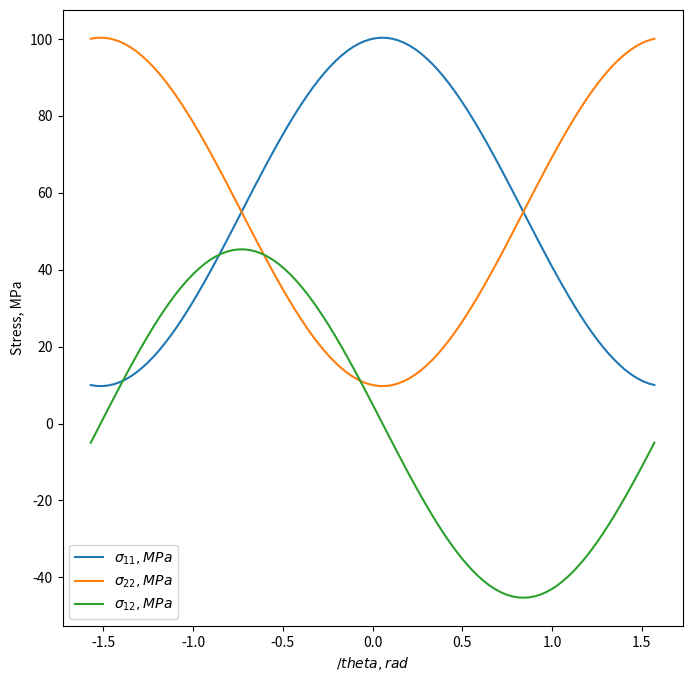
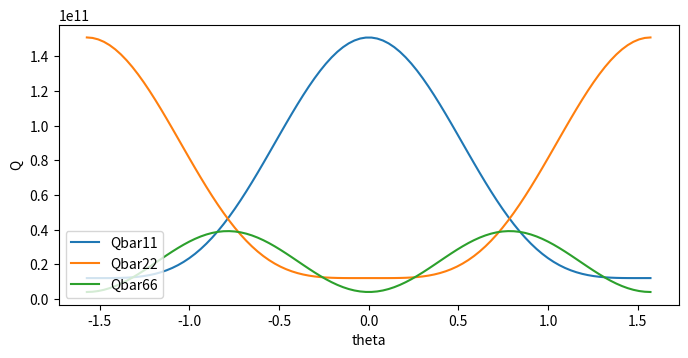
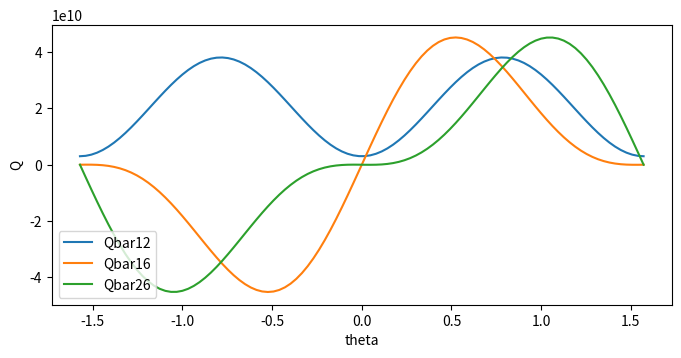

These figures' Python source, in order:
# coding: utf-8

'''
Module to be used for calculating mechanical engineering stuff

'''


import sympy as sp
import numpy as np
import matplotlib.pyplot as mp
from pprint import pprint

#np.set_printoptions(edgeitems=3,linewidth=75, precision=5, suppress=False, threshold=1000)
#get_ipython().magic('matplotlib inline')


# %load T3r.py
def T3rot(th):
    from numpy import matrix, pi, cos, sin
    # rotation only about the z axis
    th *= pi/180 # change degrees to radians
    T3 = matrix([ [ cos(th), sin(th), 0],
                  [-sin(th),  cos(th), 0],
                  [ 0,       0 ,       1]])
    return T3


def T6rot(thx=0, thy=0, thz=0):
    '''
     aij = [1 0 0;0 1 0; 0 0 1]
     derivation of the voight notation transformation matrix
     from barberom FEA of composites with abaqus, pg 14a
     accepts a as cosine direction matrix, aij, i new axis, and j is old axisa
     C = 6x6 stiffness matrix
     stress = C*strain
     S = inv(C)
     Cp = T*C*T'
     C = Tbar'Cp*Tbar
     Cp = T*C*T'
     Tbar' = inv(T)
     setup for transformation about axis 3 only
     thx = 45 # rot about x
     thy = 45  # rot about y
     thz = 45  # rot about z
    '''
    
    from numpy import pi, cos, sin, matrix, eye, zeros
    #from numpy.linalg import inv
    ## Method 2 rotation matrices
    thx = thx*pi/180 # convert to radians
    thy = thy*pi/180 # convert to radians
    thz = thz*pi/180 # convert to radians
    # transformation about axis 1
    T1 = matrix([[1,  0,         0],
                 [0,  cos(thx),  sin(thx)],
                 [0, -sin(thx), cos(thx)]])

    # transformation about axis 2
    T2 = matrix([[cos(thy), 0, -sin(thy)],
                 [0,        1,  0],
                 [sin(thy), 0,  cos(thy)]])

    # transformation about axis 3
    T3 = matrix([[cos(thz),   sin(thz), 0],
                 [-sin(thz),  cos(thz), 0],
                 [0,          0,        1]])
    aij = T1*T2*T3
    # reuter matrix
    R = matrix(eye(6,6))
    R[3,3]=2
    R[4,4]=2
    R[5,5]=2
    T = matrix(zeros((6,6)))
    for i in [1,2,3]:
        for j in [1,2,3]:
            alph = j if i==j else 9-i-j 
            for p in [1,2,3]:
                for q in [1,2,3]:
                    beta = p if p==q else 9-p-q    
                    if   alph <= 3 and beta <= 3:
                        T[alph-1,beta-1] = aij[i-1,p-1]*aij[i-1,p-1] 
                    elif alph >  3 and beta <= 3:
                        T[alph-1,beta-1] = aij[i-1,p-1]*aij[j-1,p-1]
                    elif alph <= 3 and beta >  3:
                        T[alph-1,beta-1] = aij[i-1,q-1]*aij[i-1,p-1]+aij[i-1,p-1]*aij[i-1,q-1]
                    elif alph > 3 and beta > 3:
                        T[alph-1,beta-1] = aij[i-1,p-1]*aij[j-1,q-1] + aij[i-1,q-1]*aij[j-1,p-1]
                    else:
                        T[alph-1,beta-1] = 0
                    
    Tbar =  R*T*(R.I)  # ==R*T*inv(R) 
    #print(Tbar)
    return Tbar



def vary_ply_direction_plot():
    '''
    composites calculations
    '''
    from numpy import arange, pi, sin, cos, zeros, matrix
    from numpy.linalg import solve
    import matplotlib.pyplot as mp
    
    th = arange(0, 180.1, 0.1) * (pi/180)
    deg = th*180/pi
    
    Exbar = zeros(len(th))
    Eybar = zeros(len(th))
    Gxybar = zeros(len(th))
    
    for i,theta in enumerate(th):
        
        # lamina thickness
        h = 1
        ## Initial lamina Properties
        E1    = 147.0  # GPa
        E2    = 10.3 # GPa
        G12   = 7.0    # GPa 
        Nu12 =  0.27
        Nu21 =  E2*Nu12/E1
        ## Calculate stiffness
        Q = matrix(zeros((3,3)))
        Q[0,0] = E1 / (1-Nu12*Nu21)
        Q[1,1] = E2 / (1-Nu12*Nu21)
        Q[2,2] = G12
        Q[0,1] = E2*Nu12 / (1-Nu12*Nu21)
        Q[1,0] = E2*Nu12 / (1-Nu12*Nu21)     
        n = sin(theta)
        m = cos(theta)
        R = matrix([[m**2, n**2, m*n],  [n**2, m**2, -m*n],  [-2*m*n, 2*m*n, (m**2-n**2)]])
        T = matrix([[m**2, n**2, 2*m*n],[n**2, m**2, -2*m*n],[-m*n,   m*n,   (m**2-n**2)]])
        Qbar = solve(T,Q)*R
        
        Aij = Qbar*h
        # laminate Stiffness
        #     | Exbar    Eybar    Gxybar   |
        # A = | vxybar   vyxbar   etasxbar |
        #     | etaxsbar etaysbar etasybar | 
    
        # laminate Comnpliance
        aij = Aij.I
        # material properties for whole laminate (Daniel, pg183)
        Exbar[i]  = 1 / (h*aij[0,0])
        Eybar[i] = 1 / (h*aij[1,1])
        Gxybar[i] = 1 / (h*aij[2,2])
    
    
    fig1 = mp.figure(1, figsize=(12,8), frameon=False)
    mp.plot(deg, Exbar, label = r"Modulus: $E_x$")
    mp.plot(deg, Eybar, label = r"Modulus: $E_y$")
    mp.plot(deg, Gxybar, label = r"Modulus: $G_{xy}$")
    mp.title("Constitutive Properties in various angles")
    mp.xlabel("deg")
    mp.ylabel("modulus, GPa")
    mp.legend(loc='best')
    mp.show()


def qbar_transformtion():

    # -*- coding: utf-8 -*-
    """
    Created on Fri Oct 16 08:45:22 2015
    
    @author: ngordon
    
    """
    
    from numpy import linspace, pi, sin, cos, matrix, array
    
    import numpy as np
    import matplotlib.pyplot as mp
    
    theta = linspace(-90,90,100) * pi/180
    
    s_xy = matrix([[100], 
                    [10], 
                    [5]])
    
    s_12 = matrix(np.zeros((3,100)))
    
    for i,th in enumerate(theta):
        n = sin(th)
        m = cos(th)
        T = matrix([[m**2,  n**2,   2*m*n],
                    [n**2,  m**2,  -2*m*n], 
                    [-m*n,  m*n, (m**2-n**2)]])
        s_12[:,i] = T*s_xy
    
    fig = mp.figure(1,figsize=(8,8))
    mp.plot(theta, array(s_12[0,:])[0], label = '$\sigma_{11},MPa$' )
    mp.plot(theta, array(s_12[1,:])[0], label = '$\sigma_{22},MPa$' )
    mp.plot(theta, array(s_12[2,:])[0], label = '$\sigma_{12},MPa$' )
    mp.legend(loc='lower left')
    mp.xlabel("$/theta, rad$") ; mp.ylabel("Stress, MPa")
    mp.show()
    
    Ex = 150e9
    Ey = 12.1e9
    vxy = 0.248
    Gxy = 4.4e9
    vy = 0.458
    Gyx = Ey / (2*(1+vy))
    vyx = Ey*vxy/Ex
    
    Q = matrix(np.zeros((3,3)))
    Qbar = np.zeros((3,3,len(theta)))
    
    Q[0,0] = Ex / (1-vxy*vyx)
    Q[1,1] = Ey / (1-vxy*vyx)
    Q[2,2] = Gyx
    Q[0,1] = Ey*vxy / (1-vxy*vyx)
    Q[1,0] = Q[0,1]
    
    for i in range(len(theta)):
        n = sin(theta[i])
        m = cos(theta[i])
        R = matrix([ [m**2, n**2, m*n]   , [n**2, m**2, -m*n]   , [-2*m*n, 2*m*n, (m**2-n**2)] ])
        T = matrix([ [m**2, n**2, 2*m*n] , [n**2, m**2, -2*m*n] , [-m*n,   m*n,   (m**2-n**2)] ])
        Qbar[:,:,i] = np.linalg.solve(T, Q)*R
    
    Qbar11 = Qbar[0,0,:]
    Qbar22 = Qbar[1,1,:]
    Qbar66 = Qbar[2,2,:]
    Qbar12 = Qbar[0,1,:]
    Qbar16 = Qbar[0,2,:]
    Qbar26 = Qbar[1,2,:]
    
    # plot theta as a function of time
    fig = mp.figure(2,figsize=(8,8))
    ax1 = fig.add_subplot(211)
    ax1.plot(theta,Qbar11, label = "Qbar11")
    ax1.plot(theta,Qbar22, label = "Qbar22")
    ax1.plot(theta,Qbar66, label = "Qbar66")
    mp.legend(loc='lower left')
    ax1.set_xlabel('theta')
    ax1.set_ylabel('Q')
    fig.show()
    
    
    # plot theta as a function of time
    fig = mp.figure(3,figsize=(8,8))
    ax2 = fig.add_subplot(212)
    ax2.plot(theta,Qbar12, label = "Qbar12")
    ax2.plot(theta,Qbar16, label = "Qbar16")
    ax2.plot(theta,Qbar26, label = "Qbar26")
    mp.legend(loc='lower left')
    ax2.set_xlabel('theta')
    ax2.set_ylabel('Q')
    fig.show()


def laminate_gen(lamthk=1.5, symang = [45,0,90], plyratio=2.0, matrixlayers=False, nonsym=False ):
    '''
    ## function created to quickly create laminates based on given parameters
    lamthk=1.5    # total #thickness of laminate
    symang = [45,0,90, 30]  #symmertic ply angle
    plyratio=2.0  # lamina/matrix
    matrixlayers=False  # add matrix layers between lamina plys
    nonsym=False    # symmetric

    #ply ratio can be used to vary the ratio of thickness between a matrix ply
         and lamina ply. if the same thickness is desired, plyratio = 1, 
         if lamina is 2x as thick as matrix plyratio = 2
    '''
    
    import numpy as np
    if matrixlayers:
        nl = (len(symang)*2+1)*2
        nm = nl-len(symang)*2
        nf = len(symang)*2
        tm = lamthk / (plyratio*nf + nm)
        tf = tm*plyratio
        ang = np.zeros(nl/2)
        mat = 2*np.ones(nl/2)  #  orthotropic fiber and matrix = 1, isotropic matrix=2, 
        mat[1:-1:2] = 1   #  [2 if x%2 else 1 for x in range(nl//2) ]
        ang[1:-1:2] = symang[:]
        thk = tm*np.ones(1,nl/2)
        thk[2:2:-1] = tf
        lamang = list(symang) + list(symang[::-1])
        ang = list(ang) + list(ang[::-1])
        mat = list(mat) + list(mat[::-1])
        thk = list(thk) + list(thk[::-1])  
    else: # no matrix layers, ignore ratio
        if nonsym:
            nl = len(symang)
            mat =[1]*nl
            thk = list(lamthk/nl*np.ones(nl))
            lamang = symang[:]
            ang = symang[:]
        else:
            nl = len(symang)*2
            mat = list(3*np.ones(nl)) 
            thk = list(lamthk/nl*np.ones(nl))
            lamang = list(symang) + list(symang[::-1])
            ang = list(symang) + list(symang[::-1])

    return thk,ang,mat,lamang


def composite_plate():
    # -*- coding: utf-8 -*-
    
    import numpy as np
    import numpy.matlib  # needed to create a zeros matrix
    from matplotlib import cm
    import matplotlib.pyplot as plt
    np.set_printoptions(linewidth=300)
    from mpl_toolkits.mplot3d import axes3d
    
    #from IPython import get_ipython
    #ipython = get_ipython()
    #ipython.magic('matplotlib')
    
    plt.rcParams['figure.figsize'] = (18, 10)
    plt.rcParams['font.size'] = 12
    plt.rcParams['legend.fontsize'] = 8
    #plt.rcParams['title.fontsize'] = 12
    
    """
    Code to anaylze composite plates using classical laminate plate theory
    
    clpt = classical lamianted plate theory
    
    First written by Neal Gordon, January, 2014
    This program was developed to determine the linear-elastic properties
     of laminate composites
    
    suffix bar refers to global coordinate system(CS), while unspecified refers to
     material CS. Laminate model with plane stress assumption. sigma_3 = tau_23 = tau_13 = 0
    ----References----
    Daniel, I. M., & Ishai, O. (2006). Engineering Mechanics of Composite Materials (2nd ed.). Oxford University Press.
    Hyer, M. W. (1998). Stress Analysis of Fiber-Reinforced Composite Materials.
    Reddy, J. N. (2004). Mechanics of Laminated Composite PLates and Shells: Theory and Analysis (2nd ed.).
    Herakovich, C. T. (n.d.). Mechanics of Fibrous Composites.
    """
    
    
    ########################  Laminate properties #############################
    
    # The custom function laminate_gen generates the properties of a laminate
    # ith the following parameters.
    
    epsxapp = 10e-4 #10e-4
    Nxapp = 0
    
    # properties per ply
    #ang = [90, 0, 90, 0, 0, 90, 0, 90]  # degrees
    #ang = [90, 0, 90, 0, 0, 90, 0, 90]
    ang = [0, 90,90,0]
    lamang = ang
    
    
    thk = [2]*len(ang)  # mm
    mat = [0]*len(ang)  # material index, starting with 0
    
    W =  30     # laminate width
    L = 100          # laminate length
    nl = len(mat) # number of layers
    H = np.sum(thk)     # laminate thickness
    area = W*H       # total cross-sectioal area of laminate
    
    ###################  Mechanical and thermal loading #######################
    
    Ti = 1000   # initial temperature (C)
    Tf = 100 # final temperature (C)
    dT = Tf-Ti 
    # Applied loads
    # NMbarapp = Nx*1000/W , Nx is the composite load (kN) 
    # applied load  of laminate. This is used to simulate a load controlled tensile test
    #           Nx   Ny Nxy  Mx My Mxy
    NMbarapp = np.matrix([Nxapp, 0,  0,   0,  0,  0   ]).T*1000/W # load or moments per unit length (kN/m)
    # Applied strains
    # kapx = 1/m , units are in mm so 2.22*m**-1 = 2.22e-3 *m**-1
    # 5e-4 = 0.05# strain
    #                epsx  epsy  epsxy  kapx  kapy kapxy
    # epsxapp = 1e-5
    epsilonbarapp = np.matrix([epsxapp,   0,     0,     0,  0,     0,   ]).T   #'  # used to simulate strain controlled tensile test
    
    ########################  Material properties #############################
    
    # Material Properties from Hyer pg58
    # # material 1 in column 1, material 2 in colum 2 etc, 
    # # graphite-polymer lamina
    # multiple lamina properties can be given by adding columns
    # # material 1 in column 1, material 2 in colum 2 etc
    E1  = [155e3 , 400e3]
    E2  = [12.1e3 , 400e3]
    E3  = [12.1e3 , 400e3]
    G12  = [4.4e3 , 170e3]
    G13  = [4.4e3 , 170e3]
    G23  = [3.2e3 , 170e3]
    nu12 = [0.248, 0.17]
    nu13 = [0.248, 0.17]
    nu23 = [0.458, 0.17]
    alpha1 =  [-0.018e-6, -0.3e-6]  # coefficient of thermal expansion in 1
    alpha2 =  [24.3e-6, -0.3e-6]  # coefficient of thermal expansion in 1
    alpha12 = [0, 0] # coefficient of thermal expansion in 12
    
    alpha = [np.matrix([alpha1[k], alpha2[k], alpha12[k]]).T for k in range(len(alpha1))]
    
    ########################  Material properties #############################
    
    # lamina bound coordinates
    z = [0.0]*(nl+1) # lamina coordinates
    zmid = [0.0]*(nl) 
    z[0] = -H/2
    
    for k in range(nl):
        z[k+1] = z[k] + thk[k]
        zmid[k] = z[k] + thk[k]/2
    
     # calculate Compliance and reduced stiffness matrix
    matname = [int(k) for k in set(mat)]                       
    # create a 3 dimension matrix access values with Q[3rd Dim, row, column] , Q[0,2,2]
    Q = [np.matrix(np.zeros((3,3))) for k in set(mat)]
    
    for k in range(len(matname)):
        # compliance matrix
        S6 = np.matrix(np.zeros((6,6)))
        
        S6[0,0] = 1/E1[k]
        S6[1,1] = 1/E2[k]
        S6[2,2] = 1/E3[k]
        S6[3,3] = 1/G23[k]
        S6[4,4] = 1/G13[k]
        S6[5,5] = 1/G12[k]
        S6[0,1] = -nu12[k]/E1[k]
        S6[1,0] = S6[0,1]
        S6[0,2] = -nu13[k]/E1[k]
        S6[2,0] = S6[0,2]
        S6[1,2] = -nu23[k]/E2[k]
        S6[2,1] = S6[1,2]
        # reduced stiffness matrix    
        Q[k][0,0] =  S6[1,1] / ( S6[0,0]*S6[1,1]-S6[0,1]**2)
        Q[k][0,1] = -S6[0,1] / ( S6[0,0]*S6[1,1]-S6[0,1]**2) 
        Q[k][1,1] =  S6[0,0] / ( S6[0,0]*S6[1,1]-S6[0,1]**2) 
        Q[k][2,2] = 1/S6[5,5]  # actually Q66 in many texts
        Q[k][1,0] = Q[k][0,1]    
        # calcluating Q from the Compliance matrix may cause cancellation errors
    
    # mechanical property calc
    A = np.matlib.zeros((3,3)) #extensional stiffness, in-plane laminate moduli
    B = np.matlib.zeros((3,3))  # coupling stiffness
    D = np.matlib.zeros((3,3))  # flexural or bending stiffness
    Nhatth = np.matlib.zeros((3,1))  # unit thermal force in global CS
    Mhatth = np.matlib.zeros((3,1)) # unit thermal moment in global CS
    NMhatth = np.matlib.zeros((6,1))
    alphabar = [np.matlib.zeros((3,1)) for k in range(nl)]
    # transformation reminders - see Herakovich for details
    # sig1 = T*sigx
    # sigx = inv(T)*sig1
    # eps1 = R*epsx
    # epsx = inv(R)*epsx
    # sigx = inv(T)*Q*R*epsx
    # Qbar = inv(T)*Q*R
    # Sbar = inv(R)*inv(Q)*R
    # determine mechanical properties
    
    for k in range(nl): # loop through each ply to calculate the properties
        n = np.sin(np.deg2rad(ang[k]))  
        m = np.cos(np.deg2rad(ang[k]))
        T = np.matrix([[m**2, n**2, 2*m*n], [n**2, m**2, -2*m*n], [-m*n,   m*n,   (m**2-n**2)]])
        R = np.matrix([[m**2, n**2, m*n  ], [n**2, m**2, -m*n],   [-2*m*n, 2*m*n, (m**2-n**2)]])
        Qbar = T.I*Q[mat[k]]*R # Convert to global CS
        A += Qbar * (z[k+1]-z[k])   # coupling  stiffness
        B += 0.5*Qbar * (z[k+1]**2-z[k]**2)   # bending or flexural laminate stiffness relating moments to curvatures
        D += (1/3)*Qbar * (z[k+1]**3-z[k]**3)  
        alphabar[k] = R.I*alpha[mat[k]]  # Convert to global CS    
        Nhatth += Qbar*alphabar[k]*(z[k+1] - z[k]) # Hyer method for calculating thermal unit loads[]
        Mhatth += 0.5*Qbar*alphabar[k]*(z[k+1]**2-z[k]**2) 
    
    NMhatth[:3] = Nhatth
    NMhatth[3:] = Mhatth
    
    NMbarth = NMhatth*dT # resultant thermal loads
    # laminate stiffness matrix
    ABD = np.matlib.zeros((6,6))
    ABD[0:3, 3:6] = B
    ABD[3:6, 0:3] = B
    ABD[0:3, 0:3] = A
    ABD[3:6, 3:6] = D
    
    
    # laminatee compliance
    # abd = [a bc d]
    abcd = ABD.I
    a = abcd[0:3,0:3]
    b = abcd[0:3,3:7]
    c = abcd[3:7,0:3]
    d = abcd[3:7,3:7]
    # Average composite properties, pg 183 daniel ishai, pg 325 hyer
    # coefficients of thermal epansion for entire composite
    alpha_composite = a*Nhatth # laminate CTE
    # effective laminate moduli
    Exbar  = 1 / (H*a[0,0])
    Eybar  = 1 / (H*a[1,1])
    # effective shear modulus
    Gxybar = 1 / (H*a[2,2])
    # effective poisson ratio
    nuxybar = -a[0,1]/a[0,0]
    nuyxbar = -a[0,1]/a[1,1]
    # effective laminate shear coupling coefficients
    etasxbar = a[0,2]/a[2,2]
    etasybar = a[1,2]/a[2,2]
    etaxsbar = a[2,0]/a[0,0]
    etaysbar = a[2,1]/a[1,1]
    # Laminate compliance matrix
    
    LamComp = np.matrix([[1/Exbar,          -nuyxbar/Eybar,  etasxbar/Gxybar],
                          [-nuxybar/Exbar,   1/Eybar,        etasybar/Gxybar],
                          [ etaxsbar/Exbar,  etaysbar/Eybar, 1/Gxybar]])
    LamMod = LamComp.I # Laminate moduli
    # combines applied loads and applied strains
    NMbarapptotal = NMbarapp + ABD*epsilonbarapp
    # Composite respone from applied mechanical loads and strains. Average
    # properties only. Used to compare results from tensile test.
    epsilon_composite = abcd*NMbarapptotal
    sigma_composite = ABD*epsilon_composite/H
    ## determine thermal load and applied loads or strains Hyer pg 435,452
    Nx = NMbarapptotal[0]*W/1000 # units kiloNewtons, total load as would be applied in a tensile test
    Ny = NMbarapptotal[1]*L/1000 # units kN
    epsilonbarth = abcd*NMbarth
    epsilonbarapptotal = epsilonbarapp + abcd*NMbarapp # includes applied loads and strains
    # Note, epsilonbarapptotal == abcd*NMbarapptotal
    
    
    
    ######################  prepare data for plotting##########################
    
    
    zmid = [0.0]*8
                   
                
                   
    # create a 3 dimension matrix access values with Q[3rd Dim, row, column] , Q[0,2,2]
    
    epsilonbar 		    = np.matlib.zeros((3,len(z)))
    sigmabar            = np.matlib.zeros((3,len(z)))
    epsilon             = np.matlib.zeros((3,len(z)))
    sigma               = np.matlib.zeros((3,len(z)))
    epsilonbar_app      = np.matlib.zeros((3,len(z)))
    sigmabar_app        = np.matlib.zeros((3,len(z)))
    epsilon_app         = np.matlib.zeros((3,len(z)))
    sigma_app           = np.matlib.zeros((3,len(z)))
    epsilonbar_th       = np.matlib.zeros((3,len(z)))
    sigmabar_th         = np.matlib.zeros((3,len(z)))
    epsilon_th          = np.matlib.zeros((3,len(z)))
    sigma_th            = np.matlib.zeros((3,len(z)))
    
    epsilon_app_plot    = np.matlib.zeros((3,2*nl))
    epsilonbar_app_plot = np.matlib.zeros((3,2*nl))
    sigma_app_plot      = np.matlib.zeros((3,2*nl))
    sigmabar_app_plot   = np.matlib.zeros((3,2*nl))
    epsilon_th_plot     = np.matlib.zeros((3,2*nl))
    epsilonbar_th_plot  = np.matlib.zeros((3,2*nl))
    sigma_th_plot       = np.matlib.zeros((3,2*nl))
    sigmabar_th_plot    = np.matlib.zeros((3,2*nl))
    epsilonplot         = np.matlib.zeros((3,2*nl))
    epsilonbarplot      = np.matlib.zeros((3,2*nl))
    sigmaplot           = np.matlib.zeros((3,2*nl))
    sigmabarplot        = np.matlib.zeros((3,2*nl))
    zplot               = np.zeros((2*nl))
    
    for k in range(nl):
        n = np.sin(np.deg2rad(ang[k]))  
        m = np.cos(np.deg2rad(ang[k]))
        T = np.matrix([[m**2, n**2, 2*m*n], [n**2, m**2, -2*m*n], [-m*n,   m*n,   (m**2-n**2)]])
        R = np.matrix([[m**2, n**2, m*n  ], [n**2, m**2, -m*n],   [-2*m*n, 2*m*n, (m**2-n**2)]])
        
        zplot[2*k:2*(k+1)] = z[k:(k+2)]
        
        Qbar = T.I*Q[mat[k]]*R # Convert to global CS 
    
         # Global stresses and strains, applied load only
        epsbar1 = epsilonbarapptotal[0:3] + z[k]*epsilonbarapptotal[3:7]
        epsbar2 = epsilonbarapptotal[0:3] + z[k+1]*epsilonbarapptotal[3:7]
        sigbar1 = Qbar*epsbar1
        sigbar2 = Qbar*epsbar2
        epsilonbar_app[:,k:k+2] =  np.column_stack((epsbar1,epsbar2))
        sigmabar_app[:,k:k+2] =  np.column_stack((sigbar1,sigbar2))
    
        # Local stresses and strains, appplied load only
        eps1 = R*epsbar1
        eps2 = R*epsbar2
        sig1 = Q[mat[k]]*eps1
        sig2 = Q[mat[k]]*eps2
        epsilon_app[:,k:k+2] = np.column_stack((eps1,eps2))
        sigma_app[:,k:k+2] = np.column_stack((sig1,sig2))
       
        epsilon_app_plot[:, 2*k:2*(k+1)]    = np.column_stack((eps1,eps2))
        epsilonbar_app_plot[:, 2*k:2*(k+1)] = np.column_stack((epsbar1,epsbar2))
        sigma_app_plot[:, 2*k:2*(k+1)]      = np.column_stack((sig1,sig2))
        sigmabar_app_plot[:, 2*k:2*(k+1)]   = np.column_stack((sigbar1,sigbar2))
        
        # Global stress and strains, thermal loading only
        epsbar1 = (alpha_composite - alphabar[k])*dT
        sigbar1 = Qbar*epsbar1
        epsilonbar_th[:,k:k+2] = np.column_stack((epsbar1,epsbar1))
        sigmabar_th[:,k:k+2] = np.column_stack((sigbar1,sigbar1))
        
        # Local stress and strains, thermal loading only
        eps1 = R*epsbar1
        sig1 = Q[mat[k]]*eps1
        epsilon_th[:,k:k+2] = np.column_stack((eps1,eps1))
        sigma_th[:,k:k+2] = np.column_stack((sig1,sig1))
        
        # Create array for plotting purposes only
        epsilon_th_plot[:, 2*k:2*(k+1)] = np.column_stack((eps1,eps1))
        epsilonbar_th_plot[:, 2*k:2*(k+1)] = np.column_stack((epsbar1,epsbar1))
        sigma_th_plot[:, 2*k:2*(k+1)] = np.column_stack((sig1,sig1))
        sigmabar_th_plot[:, 2*k:2*(k+1)] = np.column_stack((sigbar1,sigbar1))  
        
        # global stresses and strains, bar ,xy coord including both applied
        # loads and thermal loads. NET, or relaized stress-strain
        epsbar1 = epsilonbarapptotal[0:3] + z[k]*epsilonbarapptotal[3:7] + (alpha_composite - alphabar[k])*dT
        epsbar2 = epsilonbarapptotal[0:3] + z[k+1]*epsilonbarapptotal[3:7] + (alpha_composite - alphabar[k])*dT
        sigbar1 = Qbar*epsbar1
        sigbar2 = Qbar*epsbar2
        epsilonbar[:,k:k+2] = np.column_stack((epsbar1,epsbar2))
        sigmabar[:,k:k+2] = np.column_stack((sigbar1,sigbar2))
        
        # local stresses and strains , 12 coord, includes both applied loads
        # and thermal load. NET , or realized stress and strain
        eps1 = R*epsbar1
        eps2 = R*epsbar2
        sig1 = Q[mat[k]]*eps1
        sig2 = Q[mat[k]]*eps2
        epsilon[:,k:k+2] = np.column_stack((eps1,eps2))
        sigma[:,k:k+2] = np.column_stack((sig1,sig2))
        
        # Create array for plotting purposes only
        epsilonplot[:, 2*k:2*(k+1)] = np.column_stack((eps1,eps2))
        epsilonbarplot[:, 2*k:2*(k+1)] = np.column_stack((epsbar1,epsbar2))
        sigmaplot[:, 2*k:2*(k+1)] = np.column_stack((sig1,sig2))
        sigmabarplot[:, 2*k:2*(k+1)] = np.column_stack((sigbar1,sigbar2))  
       
    ############################ Plotting #####################################   
    legendlab = ['composite','total','thermal','applied']
    
    # global stresses and strains
    ## initialize the figure
    fig = plt.figure()
    fig.canvas.set_window_title('global-stresses-strains') 
    mylw = 1.5 #linewidth
    stresslabel = ['$\sigma_x,\ MPa$','$\sigma_y,\ MPa$','$\\tau_{xy},\ MPa$']
    strainlabel = ['$\epsilon_x$','$\epsilon_y$','$\gamma_{xy}$']
    for k in range(3):
        ## the top axes
        ax1 = fig.add_subplot(2,3,k+1)
        ax1.set_ylabel('thickness,z')
        ax1.set_xlabel(strainlabel[k])
        ax1.set_title(' Ply Strain at $\epsilon=%f$' % (epsxapp*100))
        ax1.ticklabel_format(axis='x', style='sci', scilimits=(1,4))  # scilimits=(-2,2))
        
        line1 = ax1.plot(np.array(epsilonbarplot[k,:])[0],     zplot, color='blue', lw=mylw)
        line2 = ax1.plot(np.array(epsilonbar_th_plot[k,:])[0], zplot, color='red', lw=mylw)
        line3 = ax1.plot(np.array(epsilonbar_app_plot[k,:])[0], zplot, color='green', lw=mylw)   
        line4 = ax1.plot([np.array(epsilon_composite[k])[0], np.array(epsilon_composite[k])[0]],\
                            [np.min(z) , np.max(z)], color='black', lw=mylw)                       
    
    for k in range(3):
        ## the top axes
        ax1 = fig.add_subplot(2,3,k+4)
        ax1.set_ylabel('thickness,z')
        ax1.set_xlabel(stresslabel[k])
        ax1.set_title(' Ply Stress at $\sigma=%f$' % (epsxapp*100))
        ax1.ticklabel_format(axis='x', style='sci', scilimits=(-3,3)) # scilimits=(-2,2))
        
        line1 = ax1.plot(np.array(sigmabarplot[k,:])[0],     zplot, color='blue', lw=mylw)
        line2 = ax1.plot(np.array(sigmabar_th_plot[k,:])[0], zplot, color='red', lw=mylw)
        line3 = ax1.plot(np.array(sigmabar_app_plot[k,:])[0], zplot, color='green', lw=mylw)   
        line4 = ax1.plot([np.array(sigma_composite[k])[0], np.array(sigma_composite[k])[0]],\
                            [np.min(z) , np.max(z)], color='black', lw=mylw) 
          
    plt.savefig('global-stresses-strains.png')
    # local stresses and strains
    ## initialize the figure
    fig = plt.figure()
    fig.canvas.set_window_title('local-stresses-strains') 
    mylw = 1.5 #linewidth
    stresslabel = ['$\sigma_1,\ MPa$','$\sigma_2,\ MPa$','$\\tau_{12},\ MPa$']
    strainlabel = ['$\epsilon_1$','$\epsilon_2$','$\gamma_{12}$']
    for k in range(3):
        ## the top axes
        ax1 = fig.add_subplot(2,3,k+1)
        ax1.set_ylabel('thickness,z')
        ax1.set_xlabel(strainlabel[k])
        ax1.set_title(' Ply Strain at $\epsilon=%f$' % (epsxapp*100))
        ax1.ticklabel_format(axis='x', style='sci', scilimits=(1,4))  # scilimits=(-2,2))
        
        line1 = ax1.plot(np.array(epsilonplot[k,:])[0],     zplot, color='blue', lw=mylw)
        line2 = ax1.plot(np.array(epsilon_th_plot[k,:])[0], zplot, color='red', lw=mylw)
        line3 = ax1.plot(np.array(epsilon_app_plot[k,:])[0], zplot, color='green', lw=mylw)   
        line4 = ax1.plot([np.array(epsilon_composite[k])[0], np.array(epsilon_composite[k])[0]],\
                            [np.min(z) , np.max(z)], color='black', lw=mylw)                       
    
    for k in range(3):
        ## the top axes
        ax1 = fig.add_subplot(2,3,k+4)
        ax1.set_ylabel('thickness,z')
        ax1.set_xlabel(stresslabel[k])
        ax1.set_title(' Ply Stress at $\sigma=%f$' % (epsxapp*100))
        ax1.ticklabel_format(axis='x', style='sci', scilimits=(-3,3)) # scilimits=(-2,2))
        
        line1 = ax1.plot(np.array(sigmaplot[k,:])[0],     zplot, color='blue', lw=mylw)
        line2 = ax1.plot(np.array(sigma_th_plot[k,:])[0], zplot, color='red', lw=mylw)
        line3 = ax1.plot(np.array(sigma_app_plot[k,:])[0], zplot, color='green', lw=mylw)   
        line4 = ax1.plot([np.array(sigma_composite[k])[0], np.array(sigma_composite[k])[0]],\
                            [np.min(z) , np.max(z)], color='black', lw=mylw) 
               
    plt.savefig('local-stresses-strains.png')
               
    ### warpage
    res = 250
    Xplt,Yplt = np.meshgrid(np.linspace(-W/2,W/2,res), np.linspace(-L/2,L/2,res))
    epsx = epsilon_composite[0,0]
    epsy = epsilon_composite[1,0]
    epsxy = epsilon_composite[2,0]
    kapx = epsilon_composite[3,0]
    kapy = epsilon_composite[4,0]
    kapxy = epsilon_composite[5,0]
    ### dispalcement
    w = -0.5*(kapx*Xplt**2 + kapy*Yplt**2 + kapxy*Xplt*Yplt)
    u = epsx*Xplt  # pg 451 hyer
    fig = plt.figure('plate-warpage')
    ax = fig.gca(projection='3d')
    ax.plot_surface(Xplt, Yplt, w, cmap=cm.jet, alpha=0.3)
    ###ax.auto_scale_xyz([-(W/2)*1.1, (W/2)*1.1], [(L/2)*1.1, (L/2)*1.1], [-1e10, 1e10])
    ax.set_xlabel('plate width,y-direction,mm')
    ax.set_ylabel('plate length,x-direction, mm')
    ax.set_zlabel('warpage,mm')
    plt.show()
    plt.savefig('plate-warpage')
    
    ########################### DATA display ##################################
    
    print('---------------Stress analysis of fibers----------')
    	## OUTPUT
    
    print(Exbar)
    print(Eybar)
    print(Gxybar)
    print(A)
    print(alpha_composite)
    print(nuxybar)
    

def ode1():
    """
    First order ode from Learning Scipy for Numerical and Scientific computing
    """
    import numpy
    from scipy.integrate import ode
    
    f = lambda t,y: -20*y
    
    actual_solution = lambda t:numpy.exp(-20*t)
    dt = 0.1
    
    solver = ode(f).set_integrator('dop853')
    solver.set_initial_value(1,0)
    
    while solver.successful() and solver.t <= 1+dt:
        print(solver.t, solver.y, actual_solution(solver.t))
        solver.integrate(solver.t+dt)

    

if __name__ == '__main__':
    
    T3rot(45)
    
    T6rot(45,45,45)
    
    qbar_transformtion()
